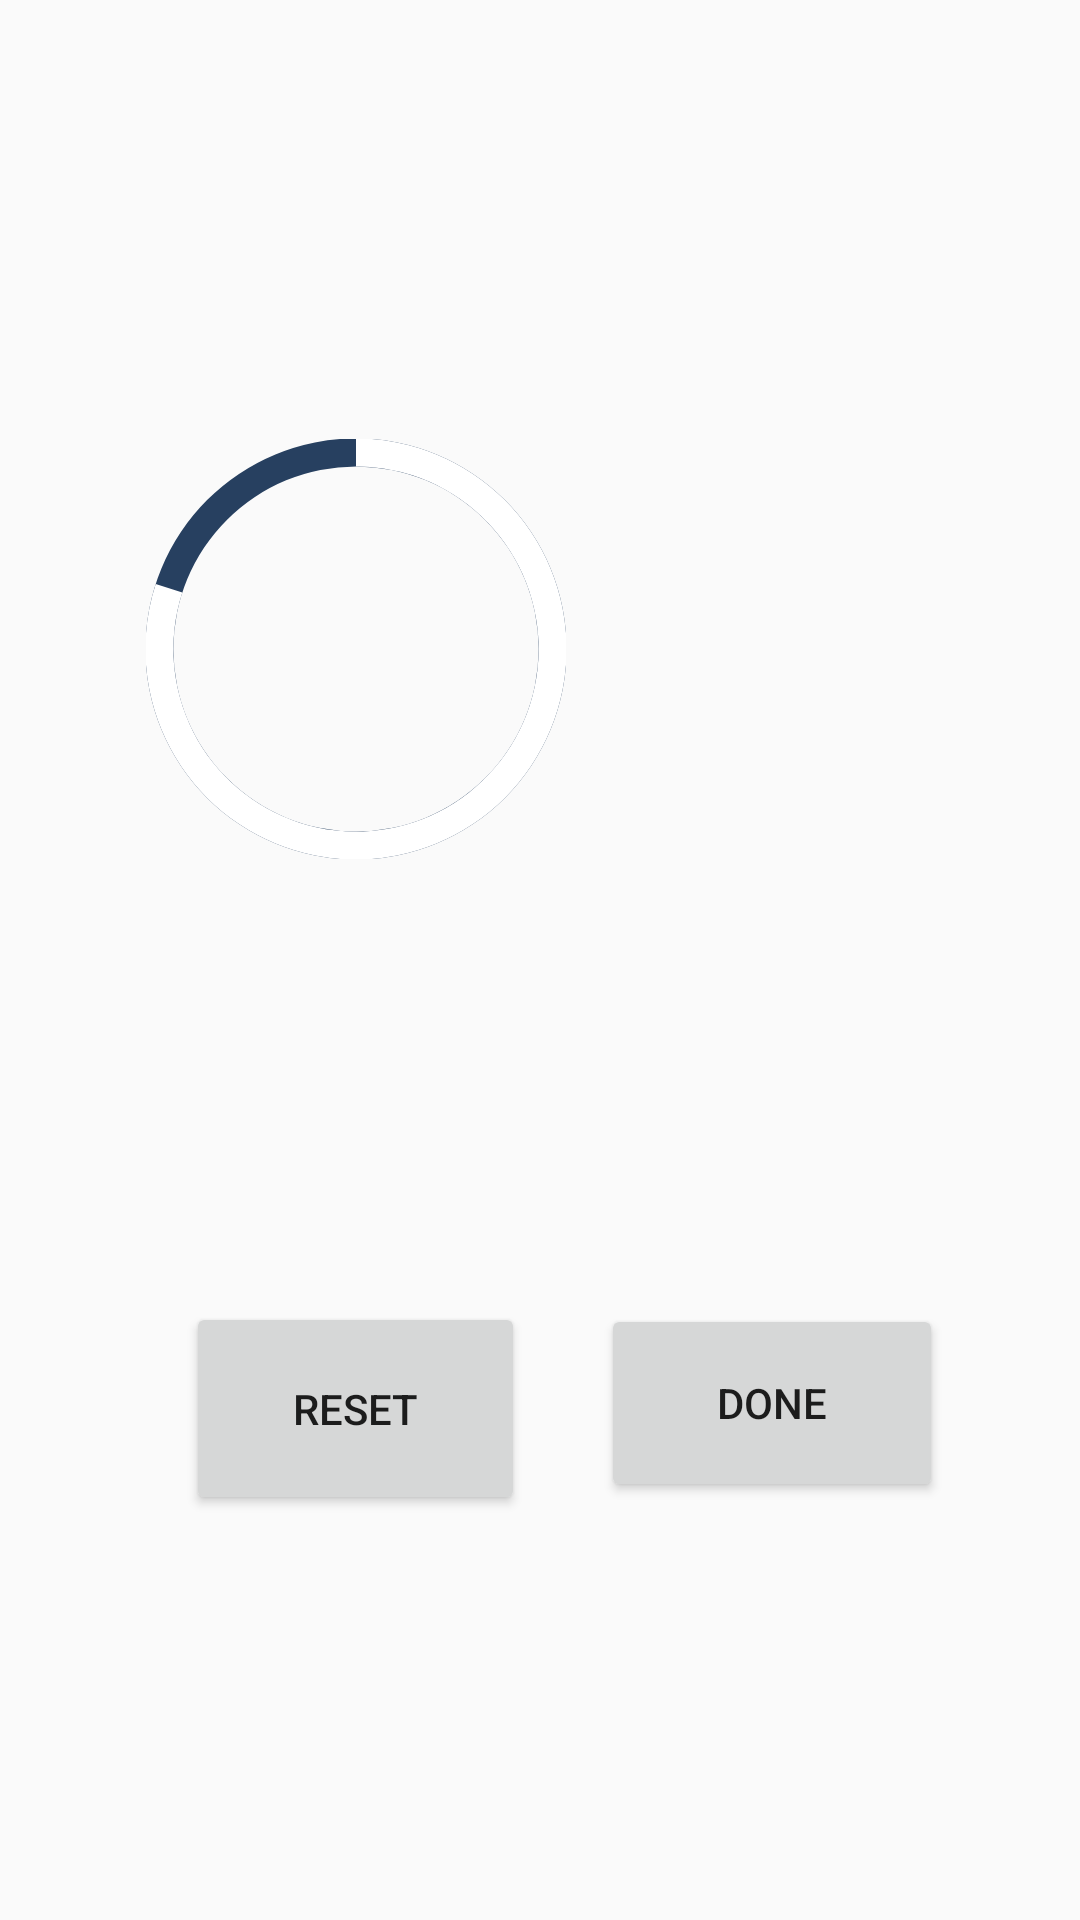

Layout XML and referenced resources for this Android screen:
<!-- AndroidManifest.xml: application theme AppTheme -->
<!-- res/layout/fragment_pedometer.xml -->
<?xml version="1.0" encoding="utf-8"?>
<androidx.constraintlayout.widget.ConstraintLayout xmlns:android="http://schemas.android.com/apk/res/android"
    xmlns:app="http://schemas.android.com/apk/res-auto"
    xmlns:tools="http://schemas.android.com/tools"
    android:layout_width="match_parent"
    android:layout_height="match_parent"
    tools:context=".ui.pedometer.PedometerFragment">

    <TextView
        android:id="@+id/pedometerStepsTextView"
        android:layout_width="wrap_content"
        android:layout_height="wrap_content"
        android:textAppearance="@style/TextAppearance.AppCompat.Display3"
        app:layout_constraintBottom_toBottomOf="parent"
        app:layout_constraintHorizontal_bias="0.642"
        app:layout_constraintLeft_toLeftOf="parent"
        app:layout_constraintRight_toRightOf="parent"
        app:layout_constraintTop_toTopOf="parent"
        app:layout_constraintVertical_bias="0.321" />

    <TextView
        android:id="@+id/pedometerKCalTextView"
        android:layout_width="162dp"
        android:layout_height="28dp"
        app:layout_constraintBottom_toBottomOf="parent"
        app:layout_constraintEnd_toEndOf="parent"
        app:layout_constraintStart_toStartOf="parent"
        app:layout_constraintTop_toTopOf="parent" />

    <ImageView
        android:id="@+id/imageView"
        android:layout_width="113dp"
        android:layout_height="121dp"
        app:layout_constraintBottom_toBottomOf="parent"
        app:layout_constraintEnd_toEndOf="parent"
        app:layout_constraintHorizontal_bias="0.251"
        app:layout_constraintStart_toStartOf="parent"
        app:layout_constraintTop_toTopOf="parent"
        app:layout_constraintVertical_bias="0.3"
        app:srcCompat="@drawable/ic_directions_run_black_24dp"
        tools:ignore="VectorDrawableCompat" />

    <Button
        android:id="@+id/pedometerResetButton"
        android:layout_width="113dp"
        android:layout_height="71dp"
        android:text="reset"
        app:layout_constraintBottom_toBottomOf="parent"
        app:layout_constraintEnd_toEndOf="parent"
        app:layout_constraintHorizontal_bias="0.251"
        app:layout_constraintStart_toStartOf="parent"
        app:layout_constraintTop_toTopOf="parent"
        app:layout_constraintVertical_bias="0.763" />

    <Button
        android:id="@+id/pedometerDoneButton"
        android:layout_width="114dp"
        android:layout_height="66dp"
        android:text="done"
        app:layout_constraintBottom_toBottomOf="parent"
        app:layout_constraintEnd_toEndOf="parent"
        app:layout_constraintHorizontal_bias="0.814"
        app:layout_constraintStart_toStartOf="parent"
        app:layout_constraintTop_toTopOf="parent"
        app:layout_constraintVertical_bias="0.757" />

    <ProgressBar
        android:id="@+id/progressbar"
        style="?android:attr/progressBarStyleHorizontal"
        android:layout_width="140dp"
        android:layout_height="140dp"
        android:indeterminate="false"
        android:max="100"
        android:progress="80"
        android:progressDrawable="@drawable/custom_progress"
        app:layout_constraintBottom_toBottomOf="@+id/imageView"
        app:layout_constraintEnd_toEndOf="@+id/imageView"
        app:layout_constraintStart_toStartOf="@+id/imageView"
        app:layout_constraintTop_toTopOf="@+id/imageView" />


</androidx.constraintlayout.widget.ConstraintLayout>
<!-- resources referenced by this layout -->
<resources>
  <!-- drawable custom_progress (drawable-v24) -->
  <?xml version="1.0" encoding="utf-8"?>
  <layer-list xmlns:android="http://schemas.android.com/apk/res/android">
      <item android:id="@android:id/background">
          <shape
              android:innerRadiusRatio="2.3"
              android:shape="ring"
              android:useLevel="false"
              android:type="sweep"
              android:thicknessRatio="15.0">
              <solid android:color="@color/colorPrimary"/>
          </shape>
      </item>
      <item android:id="@android:id/progress">
          <rotate
              android:pivotX="50%"
              android:pivotY="50%"
              android:fromDegrees="-90"
              android:toDegrees="-90">
              <shape
                  android:innerRadiusRatio="2.3"
                  android:shape="ring"
                  android:angle="0"
                  android:type="sweep"
                  android:thicknessRatio="15.0">
                  <solid android:color="@color/white"/>
              </shape>
          </rotate>
      </item>
  </layer-list>
  <style name="AppTheme" parent="Theme.AppCompat.Light.DarkActionBar">
          
          <item name="colorPrimary">@color/colorPrimary</item>
          <item name="colorPrimaryDark">@color/colorPrimaryDark</item>
          <item name="colorAccent">@color/colorAccent</item>
  
          <item name="windowActionBar">false</item>
          <item name="windowNoTitle">true</item>
      </style>
  <color name="colorPrimary">#274060</color>
  <color name="white">#FFFFFFFF</color>
  <color name="colorPrimaryDark">#1B2845</color>
  <color name="colorAccent">#5899E2 </color>
</resources>
